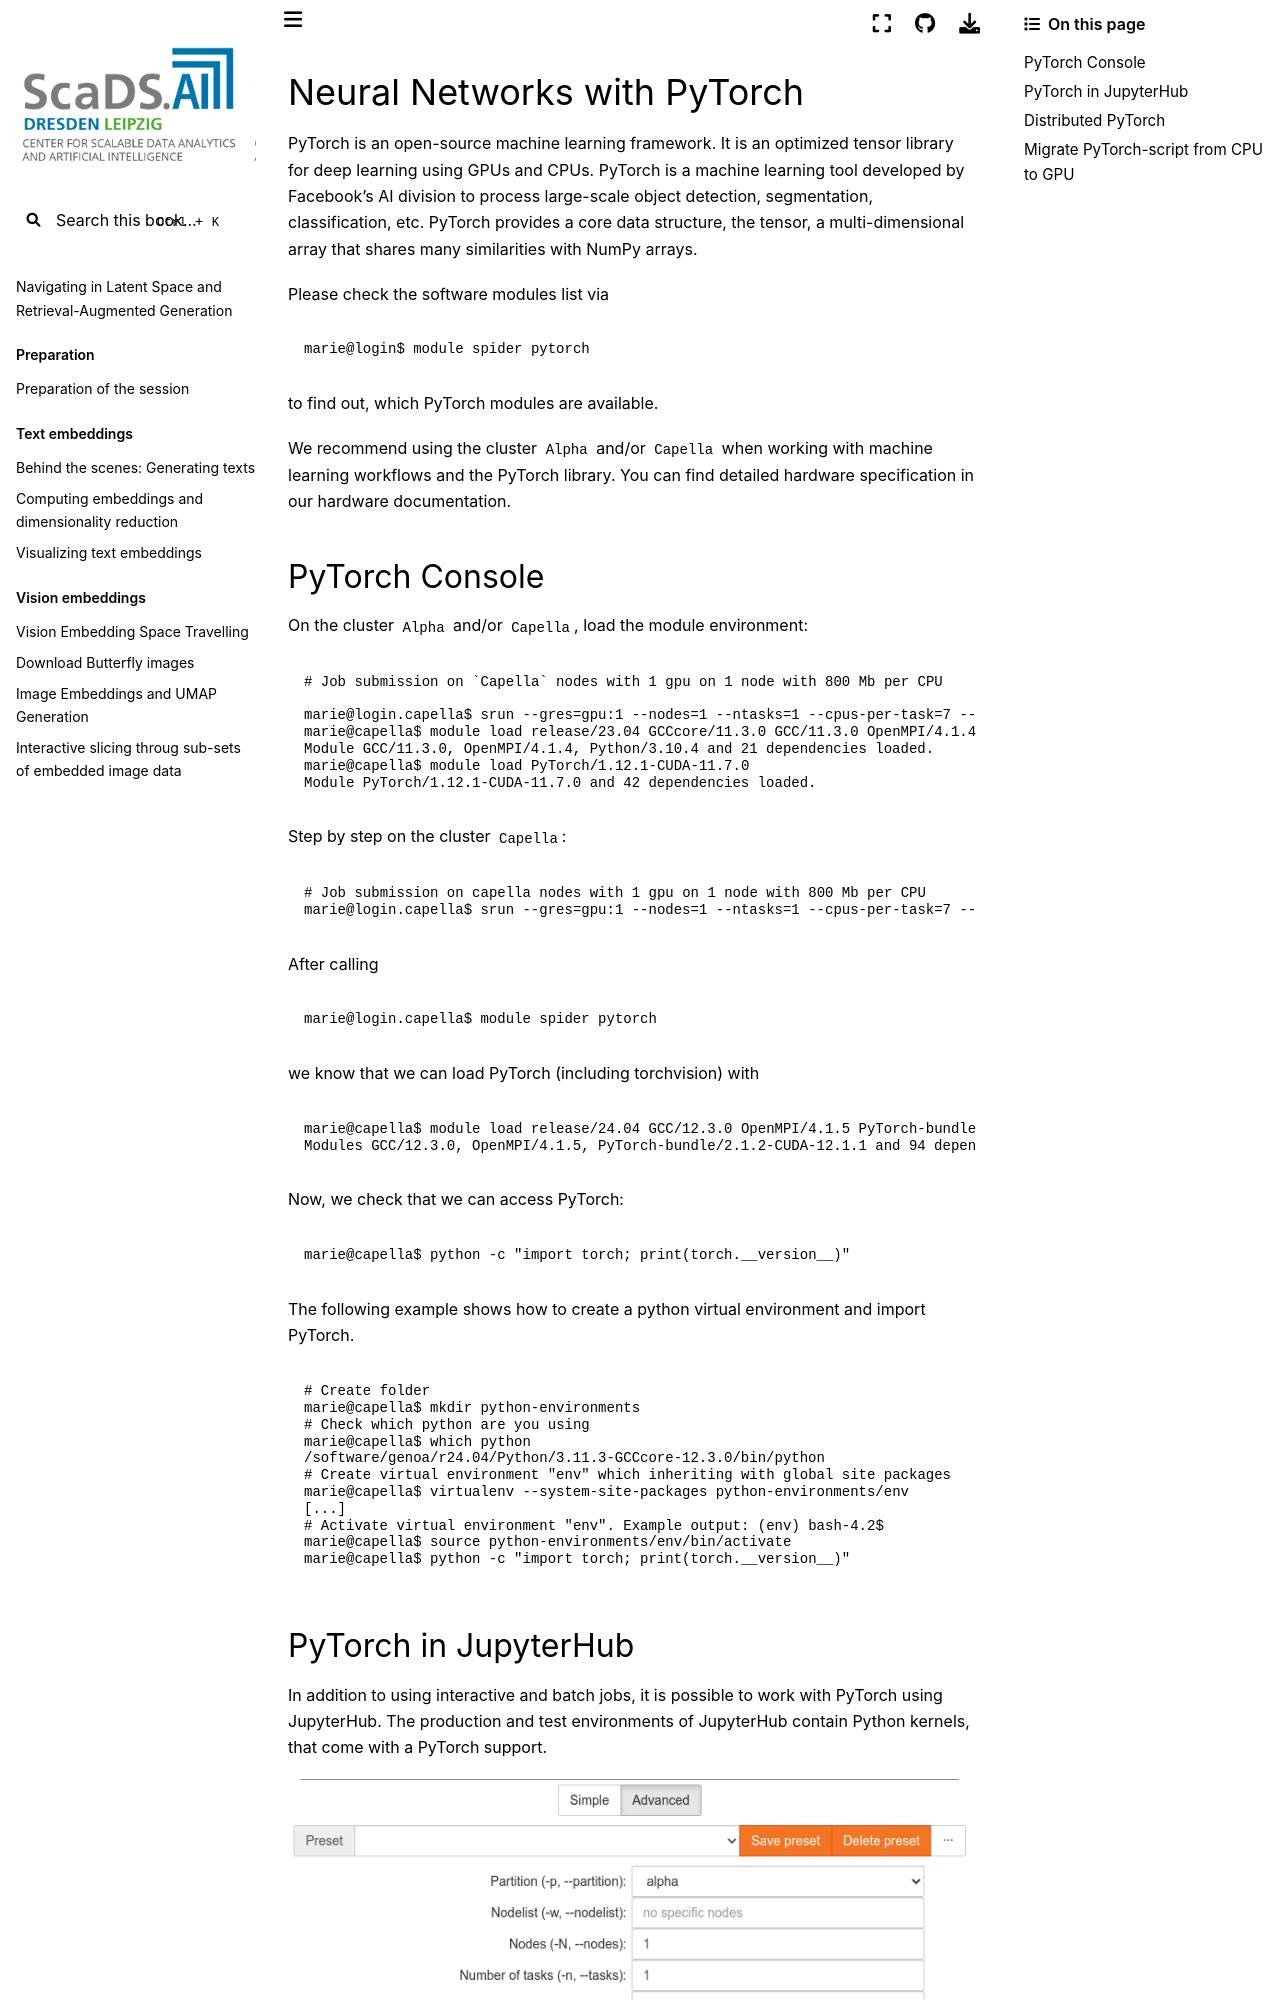

repository: ScaDS/rag-2026 · page: 04_rag_advanced/hpc-compendium/doc.zih.tu-dresden.de/docs/software/pytorch.html · generator: jekyll

# Neural Networks with PyTorch

[PyTorch](https://pytorch.org/) is an open-source machine learning framework.
It is an optimized tensor library for deep learning using GPUs and CPUs.
PyTorch is a machine learning tool developed by Facebook's AI division to process large-scale
object detection, segmentation, classification, etc.
PyTorch provides a core data structure, the tensor, a multi-dimensional array that shares many
similarities with NumPy arrays.

Please check the software modules list via

```console
marie@login$ module spider pytorch
```

to find out, which PyTorch modules are available.

We recommend using the cluster `Alpha` and/or `Capella` when
 working with machine learning workflows and the PyTorch library.
You can find detailed hardware specification in our
[hardware documentation](../jobs_and_resources/hardware_overview.md).
